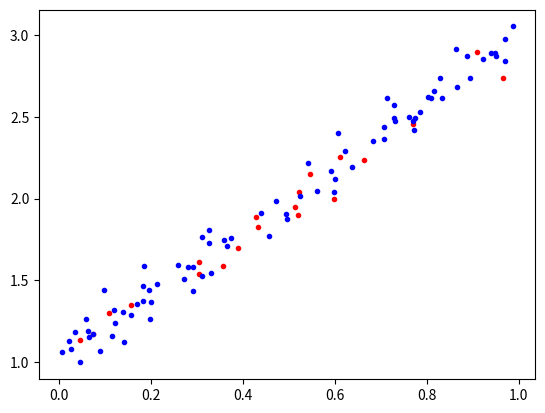

Write the Python code that produced this figure.
"""

https://towardsdatascience.com/understanding-pytorch-with-an-example-a-step-by-step-tutorial-81fc5f8c4e8e

"""
import numpy as np
import matplotlib.pyplot as plt

# Data Generation
np.random.seed(42)
x = np.random.rand(100, 1)
y = 1 + 2 * x + .1 * np.random.randn(100, 1)

# Shuffles the indices
idx = np.arange(100)
np.random.shuffle(idx)

# Uses first 80 random indices for train
train_idx = idx[:80]
# Uses the remaining indices for validation
val_idx = idx[80:]

# Generates train and validation sets
x_train, y_train = x[train_idx], y[train_idx]
x_val, y_val = x[val_idx], y[val_idx]


plt.plot(x_val, y_val, 'r.')
plt.plot(x_train, y_train, 'b.')
if False:
    plt.pause(0)


# Initializes parameters "a" and "b" randomly
np.random.seed(42)
a = np.random.randn(1)
b = np.random.randn(1)

print(a, b)

# Sets learning rate
lr = 1e-1
# Defines number of epochs
n_epochs = 1000

for epoch in range(n_epochs):
    # Computes our model's predicted output
    yhat = a + b * x_train
    
    # How wrong is our model? That's the error! 
    error = (y_train - yhat)
    # It is a regression, so it computes mean squared error (MSE)
    loss = (error ** 2).mean()
    
    # Computes gradients for both "a" and "b" parameters
    a_grad = -2 * error.mean()
    b_grad = -2 * (x_train * error).mean()
    
    # Updates parameters using gradients and the learning rate
    a = a - lr * a_grad
    b = b - lr * b_grad
        
print(a, b)
plt.show()

print("done")